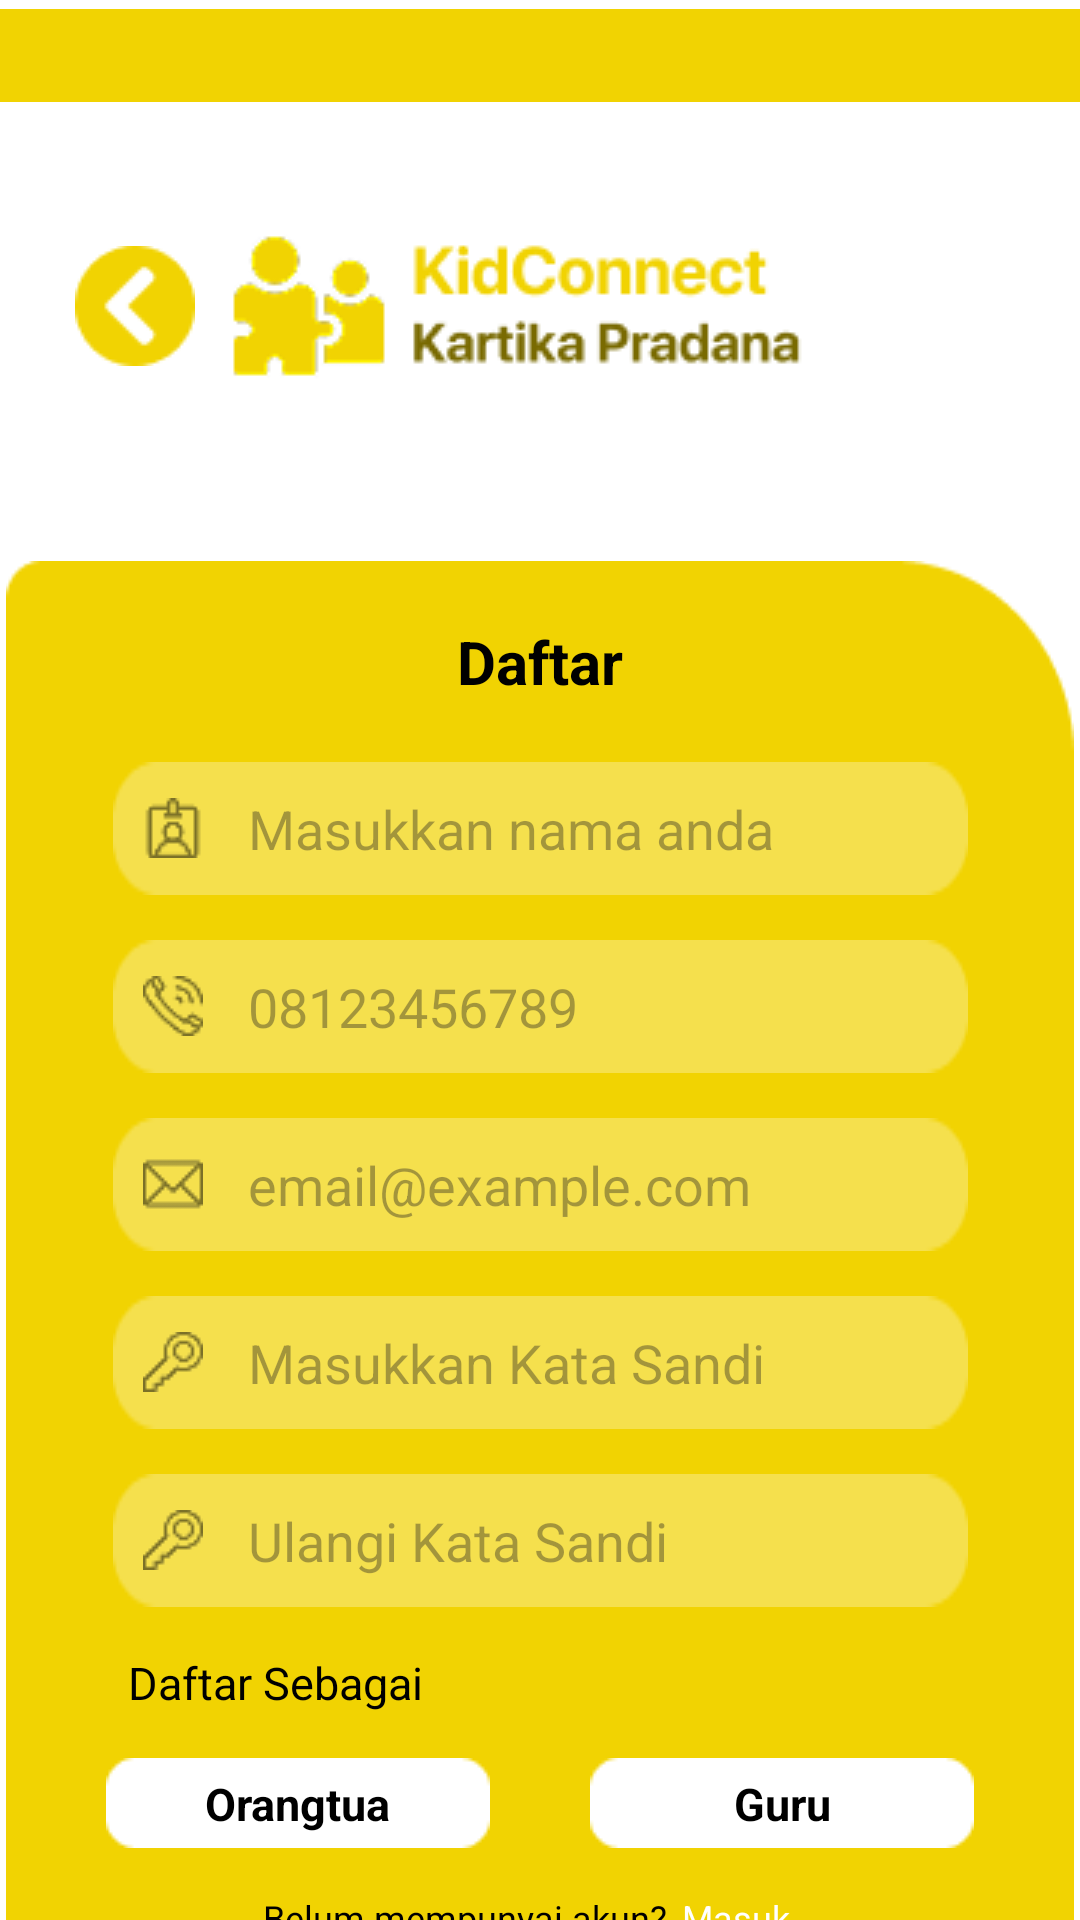

This screen was rendered from an Android layout file. Write that file and the resources it references.
<!-- AndroidManifest.xml: application theme Theme.kidconnect -->
<!-- res/layout/layout_register.xml -->
<?xml version="1.0" encoding="utf-8"?>
<androidx.constraintlayout.widget.ConstraintLayout
    xmlns:android="http://schemas.android.com/apk/res/android"
    xmlns:app="http://schemas.android.com/apk/res-auto"
    android:layout_width="match_parent"
    android:layout_height="match_parent"
    android:background="@android:color/white">

    <ImageView
        android:id="@+id/topbar"
        android:layout_width="wrap_content"
        android:layout_height="wrap_content"
        android:src="@drawable/bg_topbar"
        app:layout_constraintEnd_toEndOf="parent"
        app:layout_constraintStart_toStartOf="parent"
        app:layout_constraintTop_toTopOf="parent" />

    <ImageButton
        android:id="@+id/back"
        android:layout_width="wrap_content"
        android:layout_height="wrap_content"
        android:layout_marginTop="45dp"
        android:layout_marginStart="25dp"
        android:background="@drawable/back_yellow"
        app:layout_constraintStart_toStartOf="parent"
        app:layout_constraintTop_toBottomOf="@id/topbar"/>

    <ImageView
        android:id="@+id/logo"
        android:layout_width="wrap_content"
        android:layout_height="wrap_content"
        android:layout_marginTop="30dp"
        android:layout_marginEnd="15dp"
        android:src="@drawable/logo_kartika_pradana_yellow"
        app:layout_constraintEnd_toEndOf="parent"
        app:layout_constraintStart_toStartOf="parent"
        app:layout_constraintTop_toBottomOf="@id/topbar" />

    <ImageView
        android:id="@+id/registerbg"
        android:layout_width="wrap_content"
        android:layout_height="550dp"
        android:layout_marginTop="50dp"
        android:src="@drawable/bg_register"
        android:scaleType="fitXY"
        app:layout_constraintEnd_toEndOf="parent"
        app:layout_constraintStart_toStartOf="parent"
        app:layout_constraintTop_toBottomOf="@id/logo" />

    <TextView
        android:id="@+id/registerfilltxt"
        android:layout_width="wrap_content"
        android:layout_height="wrap_content"
        android:layout_marginTop="20dp"
        android:text="Daftar"
        android:textColor="@color/black"
        android:textStyle="bold"
        android:textSize="20sp"
        app:layout_constraintEnd_toEndOf="@id/registerbg"
        app:layout_constraintStart_toStartOf="@id/registerbg"
        app:layout_constraintTop_toTopOf="@id/registerbg" />

    <EditText
        android:id="@+id/etRegUsername"
        android:layout_width="wrap_content"
        android:layout_height="wrap_content"
        android:layout_marginTop="20dp"
        android:background="@drawable/bg_input"
        android:drawableStart="@drawable/name"
        android:drawablePadding="15dp"
        android:hint="Masukkan nama anda"
        android:inputType="textPersonName"
        android:padding="10dp"
        app:layout_constraintEnd_toEndOf="@id/registerbg"
        app:layout_constraintStart_toStartOf="@id/registerbg"
        app:layout_constraintTop_toBottomOf="@id/registerfilltxt" />

    <EditText
        android:id="@+id/etNIP"
        android:layout_width="wrap_content"
        android:layout_height="wrap_content"
        android:layout_marginTop="15dp"
        android:hint="Nomor Induk Pegawai"
        android:visibility="gone"
        android:inputType="textPersonName"
        android:drawableStart="@drawable/id"
        android:drawablePadding="15dp"
        android:padding="10dp"
        android:background="@drawable/bg_input"
        app:layout_constraintEnd_toEndOf="@id/registerbg"
        app:layout_constraintStart_toStartOf="@id/registerbg"
        app:layout_constraintTop_toBottomOf="@id/etRegUsername"/>

    <EditText
        android:id="@+id/etPhone"
        android:layout_width="wrap_content"
        android:layout_height="wrap_content"
        android:layout_marginTop="15dp"
        android:hint="08123456789"
        android:inputType="phone"
        android:drawableStart="@drawable/phone"
        android:drawablePadding="15dp"
        android:padding="10dp"
        android:background="@drawable/bg_input"
        app:layout_constraintEnd_toEndOf="@id/registerbg"
        app:layout_constraintStart_toStartOf="@id/registerbg"
        app:layout_constraintTop_toBottomOf="@id/etNIP"/>

    <EditText
        android:id="@+id/etEmail"
        android:layout_width="wrap_content"
        android:layout_height="wrap_content"
        android:layout_marginTop="15dp"
        android:background="@drawable/bg_input"
        android:drawableStart="@drawable/mail"
        android:drawablePadding="15dp"
        android:hint="email@example.com"
        android:inputType="textEmailAddress"
        android:padding="10dp"
        app:layout_constraintEnd_toEndOf="@id/registerbg"
        app:layout_constraintStart_toStartOf="@id/registerbg"
        app:layout_constraintTop_toBottomOf="@id/etPhone" />

    <EditText
        android:id="@+id/etRegPassword"
        android:layout_width="wrap_content"
        android:layout_height="wrap_content"
        android:layout_marginTop="15dp"
        android:hint="Masukkan Kata Sandi"
        android:drawableStart="@drawable/key"
        android:drawablePadding="15dp"
        android:padding="10dp"
        android:background="@drawable/bg_input"
        android:inputType="textPassword"
        app:layout_constraintEnd_toEndOf="@id/registerbg"
        app:layout_constraintStart_toStartOf="@id/registerbg"
        app:layout_constraintTop_toBottomOf="@id/etEmail"/>

    <EditText
        android:id="@+id/etConfPassword"
        android:layout_width="wrap_content"
        android:layout_height="wrap_content"
        android:layout_marginTop="15dp"
        android:hint="Ulangi Kata Sandi"
        android:drawableStart="@drawable/key"
        android:drawablePadding="15dp"
        android:padding="10dp"
        android:background="@drawable/bg_input"
        android:inputType="textPassword"
        app:layout_constraintEnd_toEndOf="@id/registerbg"
        app:layout_constraintStart_toStartOf="@id/registerbg"
        app:layout_constraintTop_toBottomOf="@id/etRegPassword"/>

    <TextView
        android:id="@+id/tvtxtDaftar"
        android:layout_width="wrap_content"
        android:layout_height="wrap_content"
        android:layout_marginTop="15dp"
        android:layout_marginStart="5dp"
        android:text="Daftar Sebagai"
        android:textSize="15sp"
        android:textColor="@android:color/black"
        app:layout_constraintStart_toStartOf="@id/etConfPassword"
        app:layout_constraintTop_toBottomOf="@id/etConfPassword"/>

    <ImageButton
        android:id="@+id/ortu"
        android:layout_width="wrap_content"
        android:layout_height="wrap_content"
        android:layout_marginTop="15dp"
        android:background="@drawable/button_no_border"
        app:layout_constraintEnd_toStartOf="@id/guru"
        app:layout_constraintStart_toStartOf="@id/registerbg"
        app:layout_constraintTop_toBottomOf="@id/tvtxtDaftar" />

    <TextView
        android:id="@+id/txtortu"
        android:layout_width="wrap_content"
        android:layout_height="wrap_content"
        android:text="Orangtua"
        android:textColor="@color/black"
        android:textStyle="bold"
        android:textSize="15sp"
        app:layout_constraintEnd_toEndOf="@id/ortu"
        app:layout_constraintStart_toStartOf="@id/ortu"
        app:layout_constraintTop_toTopOf="@id/ortu"
        app:layout_constraintBottom_toBottomOf="@id/ortu"/>

    <ImageButton
        android:id="@+id/guru"
        android:layout_width="wrap_content"
        android:layout_height="wrap_content"
        android:layout_marginTop="15dp"
        android:background="@drawable/button_no_border"
        app:layout_constraintEnd_toEndOf="@id/registerbg"
        app:layout_constraintStart_toEndOf="@id/ortu"
        app:layout_constraintTop_toBottomOf="@id/tvtxtDaftar" />

    <TextView
        android:id="@+id/txtguru"
        android:layout_width="wrap_content"
        android:layout_height="wrap_content"
        android:text="Guru"
        android:textColor="@color/black"
        android:textStyle="bold"
        android:textSize="15sp"
        app:layout_constraintEnd_toEndOf="@id/guru"
        app:layout_constraintStart_toStartOf="@id/guru"
        app:layout_constraintTop_toTopOf="@id/guru"
        app:layout_constraintBottom_toBottomOf="@id/guru"/>

    <EditText
        android:id="@+id/etNamaAnak"
        android:layout_width="wrap_content"
        android:layout_height="wrap_content"
        android:layout_marginTop="15dp"
        android:hint="Nama Anak"
        android:visibility="gone"
        android:inputType="textPersonName"
        android:drawableStart="@drawable/anak"
        android:drawablePadding="15dp"
        android:padding="10dp"
        android:background="@drawable/bg_input"
        app:layout_constraintEnd_toEndOf="@id/registerbg"
        app:layout_constraintStart_toStartOf="@id/registerbg"
        app:layout_constraintTop_toBottomOf="@id/ortu"/>

    <TextView
        android:id="@+id/tvtxtLogin"
        android:layout_width="wrap_content"
        android:layout_height="wrap_content"
        android:layout_marginTop="15dp"
        android:layout_marginEnd="50dp"
        android:text="Belum mempunyai akun?"
        android:textSize="12sp"
        android:textColor="@android:color/black"
        app:layout_constraintEnd_toEndOf="@id/registerbg"
        app:layout_constraintStart_toStartOf="@id/registerbg"
        app:layout_constraintTop_toBottomOf="@id/etNamaAnak" />

    <TextView
        android:id="@+id/tvLogin"
        android:layout_width="wrap_content"
        android:layout_height="wrap_content"
        android:layout_marginTop="15dp"
        android:layout_marginStart="5dp"
        android:text="Masuk"
        android:textSize="12sp"
        android:textColor="@android:color/white"
        app:layout_constraintStart_toEndOf="@id/tvtxtLogin"
        app:layout_constraintTop_toBottomOf="@id/etNamaAnak"/>

    <ImageButton
        android:id="@+id/register"
        android:layout_width="wrap_content"
        android:layout_height="wrap_content"
        android:layout_marginTop="20dp"
        android:background="@drawable/button_white"
        app:layout_constraintEnd_toEndOf="parent"
        app:layout_constraintStart_toStartOf="parent"
        app:layout_constraintTop_toBottomOf="@id/registerbg"/>

    <TextView
        android:id="@+id/registertxt"
        android:layout_width="wrap_content"
        android:layout_height="wrap_content"
        android:text="Buat Akun"
        android:textColor="#F1D302"
        android:textStyle="bold"
        android:textSize="20sp"
        app:layout_constraintEnd_toEndOf="@id/register"
        app:layout_constraintStart_toStartOf="@id/register"
        app:layout_constraintTop_toTopOf="@id/register"
        app:layout_constraintBottom_toBottomOf="@id/register"/>

</androidx.constraintlayout.widget.ConstraintLayout>
<!-- resources referenced by this layout -->
<resources>
  <color name="black">#FF000000</color>
  <!-- drawable anak: png bitmap (drawable, 322 bytes) -->
  <!-- drawable back_yellow: png bitmap (drawable, 928 bytes) -->
  <!-- drawable bg_input: png bitmap (drawable, 614 bytes) -->
  <!-- drawable bg_register: png bitmap (drawable, 3106 bytes) -->
  <!-- drawable bg_topbar: png bitmap (drawable, 270 bytes) -->
  <!-- drawable button_no_border: png bitmap (drawable, 434 bytes) -->
  <!-- drawable button_white: png bitmap (drawable, 1548 bytes) -->
  <!-- drawable id: png bitmap (drawable, 420 bytes) -->
  <!-- drawable key: png bitmap (drawable, 619 bytes) -->
  <!-- drawable logo_kartika_pradana_yellow: png bitmap (drawable, 6431 bytes) -->
  <!-- drawable mail: png bitmap (drawable, 482 bytes) -->
  <!-- drawable name: png bitmap (drawable, 462 bytes) -->
  <!-- drawable phone: png bitmap (drawable, 635 bytes) -->
  <style name="Theme.kidconnect" parent="Base.Theme.kidconnect" />
  <style name="Base.Theme.kidconnect" parent="Theme.Material3.DayNight.NoActionBar">
          
          
      </style>
</resources>
